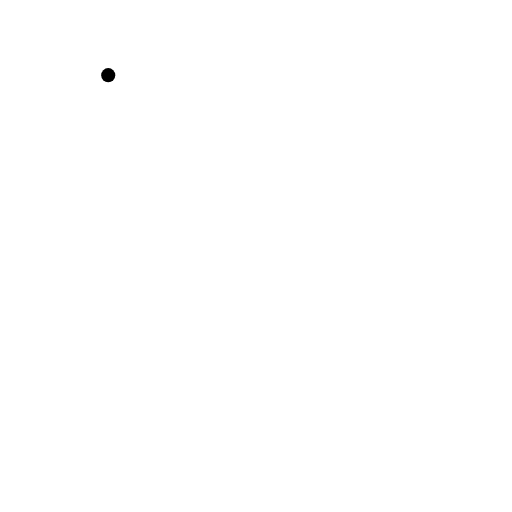
t = 0.00 s
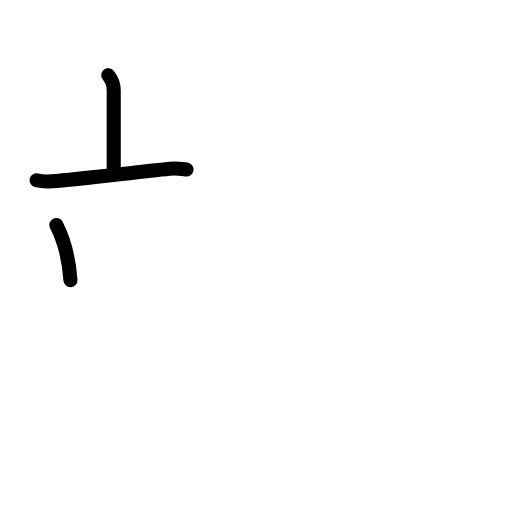
t = 2.40 s
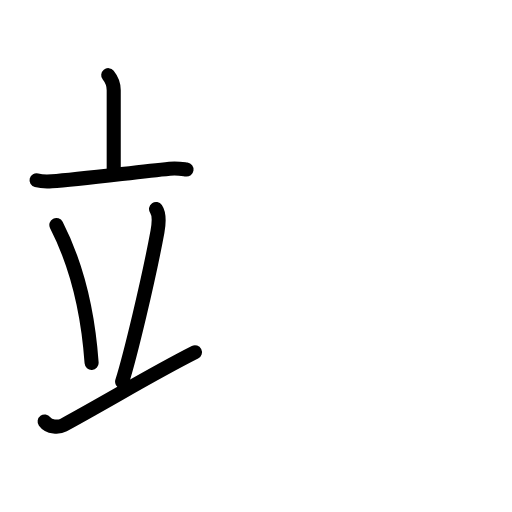
t = 4.80 s
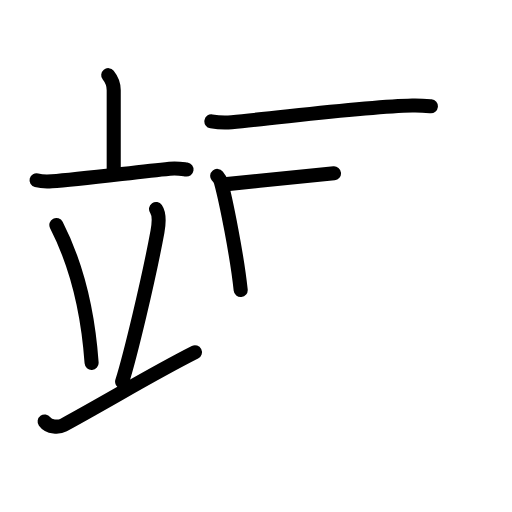
t = 7.20 s
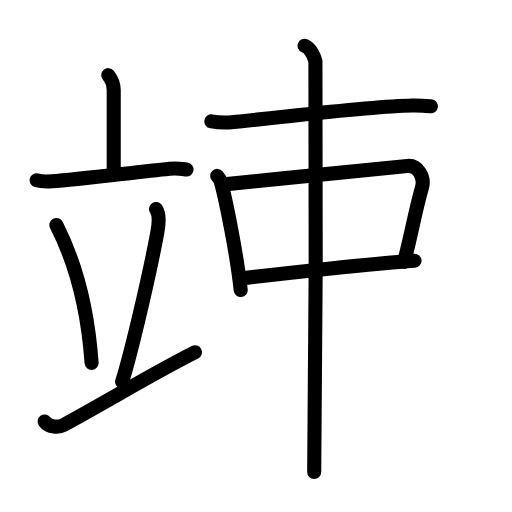
t = 9.60 s
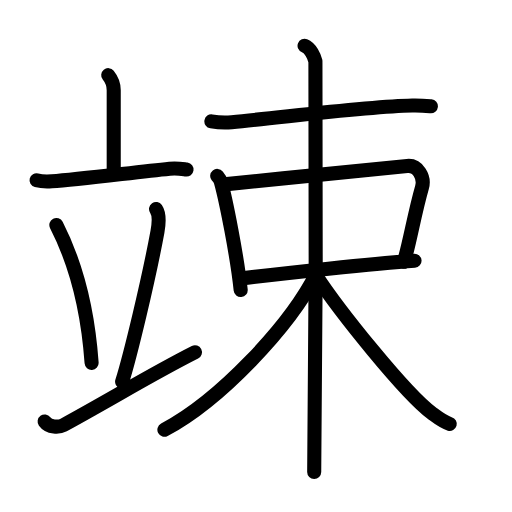
t = 12.00 s

The animated SVG that drew these frames (rendered in a browser with its animation timeline set to each time). Animation: 35 SMIL elements (animate=35); one cycle of 12.00 s.

<?xml version="1.0" encoding="UTF-8"?>
<!--
AniKanjiVG is licensed by CC-BY-SA Paul C. Sommerhoff (https://bitbucket.org/sommerhoff/anikanjivg).
AniKanjiVG uses KanjiVG which is licensed by CC-BY-SA Ulrich Apel (http://kanjivg.tagaini.net).
See also http://creativecommons.org/licenses/by-sa/3.0/
-->
<svg xmlns:kvg='http://kanjivg.tagaini.net' xmlns='http://www.w3.org/2000/svg' width='109' height='109' viewBox='0 0 109 109' style='fill:none;stroke:#000000;stroke-width:3;stroke-linecap:round;stroke-linejoin:round;' id="kvg:kanji_07ae6"><g id="kvg:07ae6" kvg:element="竦"><g id="kvg:07ae6-g1" kvg:element="立" kvg:position="left" kvg:radical="general"><g id="kvg:07ae6-g2" kvg:element="亠" kvg:position="top"><path id="kvg:07ae6-s1" kvg:type="㇑a" d="M23.04,16c0.77,0.95,1.17,2.21,1.17,3.2c0,2.24,0,11.27,0,17.35"><animate attributeName="d" begin="0.0s" dur="0.5s" from="M23.04,16C23.04,16,23.04,16,23.04,16" to="M23.04,16c0.77,0.95,1.17,2.21,1.17,3.2" />
<animate attributeName="d" begin="0.5s" dur="0.5s" from="M23.04,16c0.77,0.95,1.17,2.21,1.17,3.2c0,0,0,0,0,0,0" to="M23.04,16c0.77,0.95,1.17,2.21,1.17,3.2c0,2.24,0,11.27,0,17.35" />
</path>
<path id="kvg:07ae6-s2" kvg:type="㇐" d="M7.78,38.38c1.03,0.27,2.24,0.28,3.26,0.21c5.78-0.41,17.21-1.88,25.07-2.68c1.7-0.17,2.74,0.07,3.6,0.19"><animate attributeName="d" begin="1.0s" dur="0.3333333333333333s" from="M7.78,38.38C7.78,38.38,7.78,38.38,7.78,38.38" to="M7.78,38.38c1.03,0.27,2.24,0.28,3.26,0.21" />
<animate attributeName="d" begin="1.3333333333333333s" dur="0.3333333333333333s" from="M7.78,38.38c1.03,0.27,2.24,0.28,3.26,0.21c0,0,0,0,0,0,0" to="M7.78,38.38c1.03,0.27,2.24,0.28,3.26,0.21c5.78-0.41,17.21-1.88,25.07-2.68" />
<animate attributeName="d" begin="1.6666666666666665s" dur="0.3333333333333333s" from="M7.78,38.38c1.03,0.27,2.24,0.28,3.26,0.21c5.78-0.41,17.21-1.88,25.07-2.68c0,0,0,0,0,0,0" to="M7.78,38.38c1.03,0.27,2.24,0.28,3.26,0.21c5.78-0.41,17.21-1.88,25.07-2.68c1.7-0.17,2.74,0.07,3.6,0.19" />
<animate attributeName="d" begin="0s" dur="1.0s" from="M-100,-100" to="M-100,-100" />
</path>
</g>
<g id="kvg:07ae6-g3" kvg:position="bottom"><path id="kvg:07ae6-s3" kvg:type="㇔" d="M12,47.9c5.5,10.76,7,22.26,7.5,29.35"><animate attributeName="d" begin="2.0s" dur="1.0s" from="M12,47.9C12,47.9,12,47.9,12,47.9" to="M12,47.9c5.5,10.76,7,22.26,7.5,29.35" />
<animate attributeName="d" begin="0s" dur="2.0s" from="M-100,-100" to="M-100,-100" />
</path>
<path id="kvg:07ae6-s4" kvg:type="㇒" d="M33.22,44.5c0.85,1.24,0.48,3.84,0.3,4.83C31.64,59.55,27.68,75.95,26,81.25"><animate attributeName="d" begin="3.0s" dur="0.5s" from="M33.22,44.5C33.22,44.5,33.22,44.5,33.22,44.5" to="M33.22,44.5c0.85,1.24,0.48,3.84,0.3,4.83" />
<animate attributeName="d" begin="3.5s" dur="0.5s" from="M33.22,44.5c0.85,1.24,0.48,3.84,0.3,4.83c0,0,0,0,0,0,0" to="M33.22,44.5c0.85,1.24,0.48,3.84,0.3,4.83C31.64,59.55,27.68,75.95,26,81.25" />
<animate attributeName="d" begin="0s" dur="3.0s" from="M-100,-100" to="M-100,-100" />
</path>
<path id="kvg:07ae6-s5" kvg:type="㇀/㇐" d="M9.5,89.74c0.95,1.3,3.07,1.27,4.01,0.76C23.86,84.86,32.32,79.64,41.5,75"><animate attributeName="d" begin="4.0s" dur="0.5s" from="M9.5,89.74C9.5,89.74,9.5,89.74,9.5,89.74" to="M9.5,89.74c0.95,1.3,3.07,1.27,4.01,0.76" />
<animate attributeName="d" begin="4.5s" dur="0.5s" from="M9.5,89.74c0.95,1.3,3.07,1.27,4.01,0.76c0,0,0,0,0,0,0" to="M9.5,89.74c0.95,1.3,3.07,1.27,4.01,0.76C23.86,84.86,32.32,79.64,41.5,75" />
<animate attributeName="d" begin="0s" dur="4.0s" from="M-100,-100" to="M-100,-100" />
</path>
</g>
</g>
<g id="kvg:07ae6-g4" kvg:element="束" kvg:position="right"><g id="kvg:07ae6-g5" kvg:element="木" kvg:part="1"><path id="kvg:07ae6-s6" kvg:type="㇐" d="M45,25.83c1.13,0.19,3.2,0.28,4.32,0.18c10.93-1,28.29-3.33,38.46-3.55c1.88-0.04,3.01,0.08,3.95,0.17"><animate attributeName="d" begin="5.0s" dur="0.3333333333333333s" from="M45,25.83C45,25.83,45,25.83,45,25.83" to="M45,25.83c1.13,0.19,3.2,0.28,4.32,0.18" />
<animate attributeName="d" begin="5.333333333333333s" dur="0.3333333333333333s" from="M45,25.83c1.13,0.19,3.2,0.28,4.32,0.18c0,0,0,0,0,0,0" to="M45,25.83c1.13,0.19,3.2,0.28,4.32,0.18c10.93-1,28.29-3.33,38.46-3.55" />
<animate attributeName="d" begin="5.666666666666667s" dur="0.3333333333333333s" from="M45,25.83c1.13,0.19,3.2,0.28,4.32,0.18c10.93-1,28.29-3.33,38.46-3.55c0,0,0,0,0,0,0" to="M45,25.83c1.13,0.19,3.2,0.28,4.32,0.18c10.93-1,28.29-3.33,38.46-3.55c1.88-0.04,3.01,0.08,3.95,0.17" />
<animate attributeName="d" begin="0s" dur="5.0s" from="M-100,-100" to="M-100,-100" />
</path>
</g>
<g id="kvg:07ae6-g6" kvg:element="口"><path id="kvg:07ae6-s7" kvg:type="㇑" d="M46.24,37.45c0.32,0.4,0.64,0.74,0.78,1.24c1.1,3.99,3.47,15.88,4.22,23.06"><animate attributeName="d" begin="6.0s" dur="0.5s" from="M46.24,37.45C46.24,37.45,46.24,37.45,46.24,37.45" to="M46.24,37.45c0.32,0.4,0.64,0.74,0.78,1.24" />
<animate attributeName="d" begin="6.5s" dur="0.5s" from="M46.24,37.45c0.32,0.4,0.64,0.74,0.78,1.24c0,0,0,0,0,0,0" to="M46.24,37.45c0.32,0.4,0.64,0.74,0.78,1.24c1.1,3.99,3.47,15.88,4.22,23.06" />
<animate attributeName="d" begin="0s" dur="6.0s" from="M-100,-100" to="M-100,-100" />
</path>
<path id="kvg:07ae6-s8" kvg:type="㇕b" d="M47.75,39.25c14.5-1.5,35.21-3.53,38.93-3.91c2.31-0.23,3.77,2.4,3.16,4.54c-1.64,5.74-2.53,11.44-3.83,15.83"><animate attributeName="d" begin="7.0s" dur="0.3333333333333333s" from="M47.75,39.25C47.75,39.25,47.75,39.25,47.75,39.25" to="M47.75,39.25c14.5-1.5,35.21-3.53,38.93-3.91" />
<animate attributeName="d" begin="7.333333333333333s" dur="0.3333333333333333s" from="M47.75,39.25c14.5-1.5,35.21-3.53,38.93-3.91c0,0,0,0,0,0,0" to="M47.75,39.25c14.5-1.5,35.21-3.53,38.93-3.91c2.31-0.23,3.77,2.4,3.16,4.54" />
<animate attributeName="d" begin="7.666666666666667s" dur="0.3333333333333333s" from="M47.75,39.25c14.5-1.5,35.21-3.53,38.93-3.91c2.31-0.23,3.77,2.4,3.16,4.54c0,0,0,0,0,0,0" to="M47.75,39.25c14.5-1.5,35.21-3.53,38.93-3.91c2.31-0.23,3.77,2.4,3.16,4.54c-1.64,5.74-2.53,11.44-3.83,15.83" />
<animate attributeName="d" begin="0s" dur="7.0s" from="M-100,-100" to="M-100,-100" />
</path>
<path id="kvg:07ae6-s9" kvg:type="㇐b" d="M51.16,59.31c8.9-1.12,28.77-3.26,37.09-3.81"><animate attributeName="d" begin="8.0s" dur="1.0s" from="M51.16,59.31C51.16,59.31,51.16,59.31,51.16,59.31" to="M51.16,59.31c8.9-1.12,28.77-3.26,37.09-3.81" />
<animate attributeName="d" begin="0s" dur="8.0s" from="M-100,-100" to="M-100,-100" />
</path>
</g>
<g id="kvg:07ae6-g7" kvg:element="木" kvg:part="2"><path id="kvg:07ae6-s10" kvg:type="㇑" d="M64.84,9.75c1.29,0.51,2.06,2.28,2.31,3.29c0.26,1.01,0,81.14-0.26,87.46"><animate attributeName="d" begin="9.0s" dur="0.5s" from="M64.84,9.75C64.84,9.75,64.84,9.75,64.84,9.75" to="M64.84,9.75c1.29,0.51,2.06,2.28,2.31,3.29" />
<animate attributeName="d" begin="9.5s" dur="0.5s" from="M64.84,9.75c1.29,0.51,2.06,2.28,2.31,3.29c0,0,0,0,0,0,0" to="M64.84,9.75c1.29,0.51,2.06,2.28,2.31,3.29c0.26,1.01,0,81.14-0.26,87.46" />
<animate attributeName="d" begin="0s" dur="9.0s" from="M-100,-100" to="M-100,-100" />
</path>
<path id="kvg:07ae6-s11" kvg:type="㇒" d="M67.25,58.5C61.57,69.57,46.81,85.24,35,91.5"><animate attributeName="d" begin="10.0s" dur="1.0s" from="M67.25,58.5C67.25,58.5,67.25,58.5,67.25,58.5" to="M67.25,58.5C61.57,69.57,46.81,85.24,35,91.5" />
<animate attributeName="d" begin="0s" dur="10.0s" from="M-100,-100" to="M-100,-100" />
</path>
<path id="kvg:07ae6-s12" kvg:type="㇏" d="M67.24,58.6c5.01,7.65,19.05,25.17,24.69,29.36c1.51,1.13,2.49,1.91,3.82,2.29"><animate attributeName="d" begin="11.0s" dur="0.5s" from="M67.24,58.6C67.24,58.6,67.24,58.6,67.24,58.6" to="M67.24,58.6c5.01,7.65,19.05,25.17,24.69,29.36" />
<animate attributeName="d" begin="11.5s" dur="0.5s" from="M67.24,58.6c5.01,7.65,19.05,25.17,24.69,29.36c0,0,0,0,0,0,0" to="M67.24,58.6c5.01,7.65,19.05,25.17,24.69,29.36c1.51,1.13,2.49,1.91,3.82,2.29" />
<animate attributeName="d" begin="0s" dur="11.0s" from="M-100,-100" to="M-100,-100" />
</path>
</g>
</g>
</g>
</svg>
